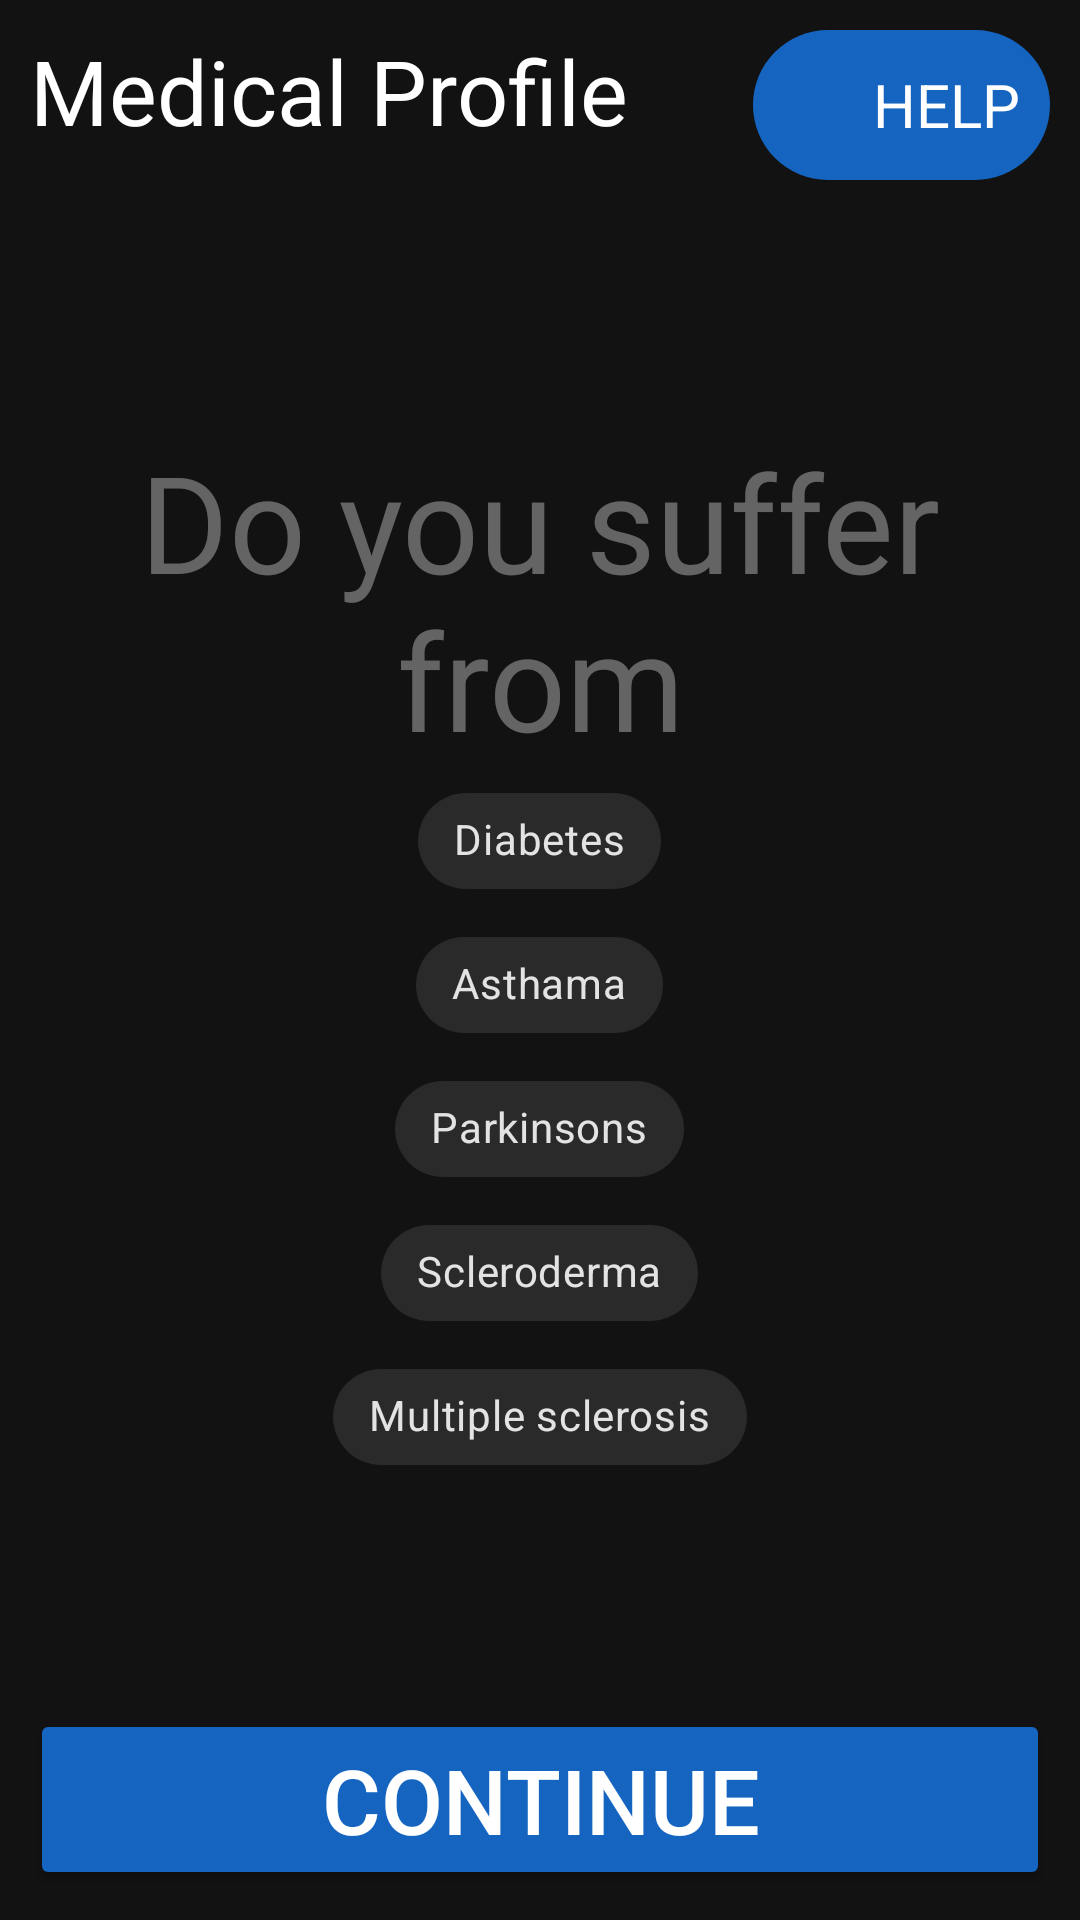

Produce the Android XML layout that renders to this screen, including the resource entries it uses.
<!-- AndroidManifest.xml: application theme AppTheme -->
<!-- res/layout/activity_medical_profile.xml -->
<?xml version="1.0" encoding="utf-8"?>
<RelativeLayout xmlns:android="http://schemas.android.com/apk/res/android"
    xmlns:app="http://schemas.android.com/apk/res-auto"
    xmlns:tools="http://schemas.android.com/tools"
    android:layout_width="match_parent"
    android:layout_height="match_parent"
    tools:context=".MedicalProfileActivity">

    <RelativeLayout
        android:id="@+id/layoutHelp"
        android:layout_width="wrap_content"
        android:layout_height="wrap_content"
        android:layout_alignParentTop="true"
        android:orientation="horizontal"
        android:layout_margin="10dp"
        android:padding="10dp"
        android:layout_alignParentEnd="true"
        android:background="@drawable/rounded_rectangle"
        android:layout_alignParentRight="true">

        <androidx.appcompat.widget.AppCompatImageView
            android:layout_width="30dp"
            android:layout_height="30dp"
            android:id="@+id/imgHelp"
            android:background="@drawable/ic_help_outline_black_24dp"
            />

        <androidx.appcompat.widget.AppCompatTextView
            android:layout_toEndOf="@+id/imgHelp"
            style="@style/TextAppearance.AppCompat.Headline"
            android:layout_width="wrap_content"
            android:layout_height="wrap_content"
            android:text="HELP"
            android:layout_centerVertical="true"
            android:textSize="20sp"
            android:layout_toRightOf="@+id/imgHelp" />

    </RelativeLayout>


    <LinearLayout
        android:layout_width="match_parent"
        android:layout_height="wrap_content"
        android:layout_alignParentBottom="true">

        <com.google.android.material.button.MaterialButton
            style="@style/Widget.AppCompat.Button.Colored"
            android:layout_width="0dp"
            android:layout_height="wrap_content"
            android:layout_alignParentBottom="true"
            android:layout_margin="10dp"
            android:layout_weight="1"
            android:onClick="goToMedicationProfile"
            android:text="Continue"
            android:textColor="@android:color/white"
            android:textSize="30sp"
            app:cornerRadius="20dp" />
    </LinearLayout>

    <androidx.appcompat.widget.AppCompatTextView
        style="@style/TextAppearance.AppCompat.Headline"
        android:layout_width="match_parent"
        android:layout_height="wrap_content"
        android:padding="10dp"
        android:text="Medical Profile"
        android:textSize="30sp" />

    <LinearLayout
        android:layout_width="match_parent"
        android:layout_height="wrap_content"
        android:layout_centerInParent="true"
        android:gravity="center"
        android:orientation="vertical">

        <androidx.appcompat.widget.AppCompatTextView
            style="@style/TextAppearance.AppCompat.Display1"
            android:layout_width="match_parent"
            android:layout_height="wrap_content"
            android:alpha="0.5"
            android:gravity="center"
            android:text="Do you suffer from"
            android:textSize="45sp" />

        <com.google.android.material.chip.Chip
            android:id="@+id/chipDiabetes"
            style="@style/Widget.MaterialComponents.Chip.Choice"
            android:layout_width="wrap_content"
            android:layout_height="wrap_content"
            android:padding="10dp"
            android:text="Diabetes" />

        <com.google.android.material.chip.Chip
            android:id="@+id/chipAsthama"
            style="@style/Widget.MaterialComponents.Chip.Choice"
            android:layout_width="wrap_content"
            android:layout_height="wrap_content"
            android:padding="10dp"
            android:text="Asthama" />

        <com.google.android.material.chip.Chip
            android:id="@+id/chipParkinsons"
            style="@style/Widget.MaterialComponents.Chip.Choice"
            android:layout_width="wrap_content"
            android:layout_height="wrap_content"

            android:padding="10dp"
            android:text="Parkinsons" />

        <com.google.android.material.chip.Chip
            android:id="@+id/chipScleroderma"
            style="@style/Widget.MaterialComponents.Chip.Choice"
            android:layout_width="wrap_content"
            android:layout_height="wrap_content"
            android:padding="10dp"

            android:text="Scleroderma" />

        <com.google.android.material.chip.Chip
            android:id="@+id/chipMultipleSclerosis"
            style="@style/Widget.MaterialComponents.Chip.Choice"
            android:layout_width="wrap_content"
            android:layout_height="wrap_content"
            android:padding="10dp"

            android:text="Multiple sclerosis" />
    </LinearLayout>
</RelativeLayout>
<!-- resources referenced by this layout -->
<resources>
  <!-- drawable rounded_rectangle (drawable) -->
  <shape xmlns:android="http://schemas.android.com/apk/res/android"
      android:shape="rectangle">
  
      <solid android:color="@color/colorPrimary" />
  
      <corners android:radius="32dp" />
  
  </shape>
  <style name="AppTheme" parent="Theme.MaterialComponents.NoActionBar">
          
          <item name="colorPrimary">@color/colorPrimary</item>
          <item name="colorPrimaryDark">@color/colorPrimaryDark</item>
          <item name="colorAccent">@color/colorAccent</item>
      </style>
  <color name="colorPrimary">#1565C0</color>
  <color name="colorPrimaryDark">#1565C0</color>
  <color name="colorAccent">#1565C0</color>
</resources>
